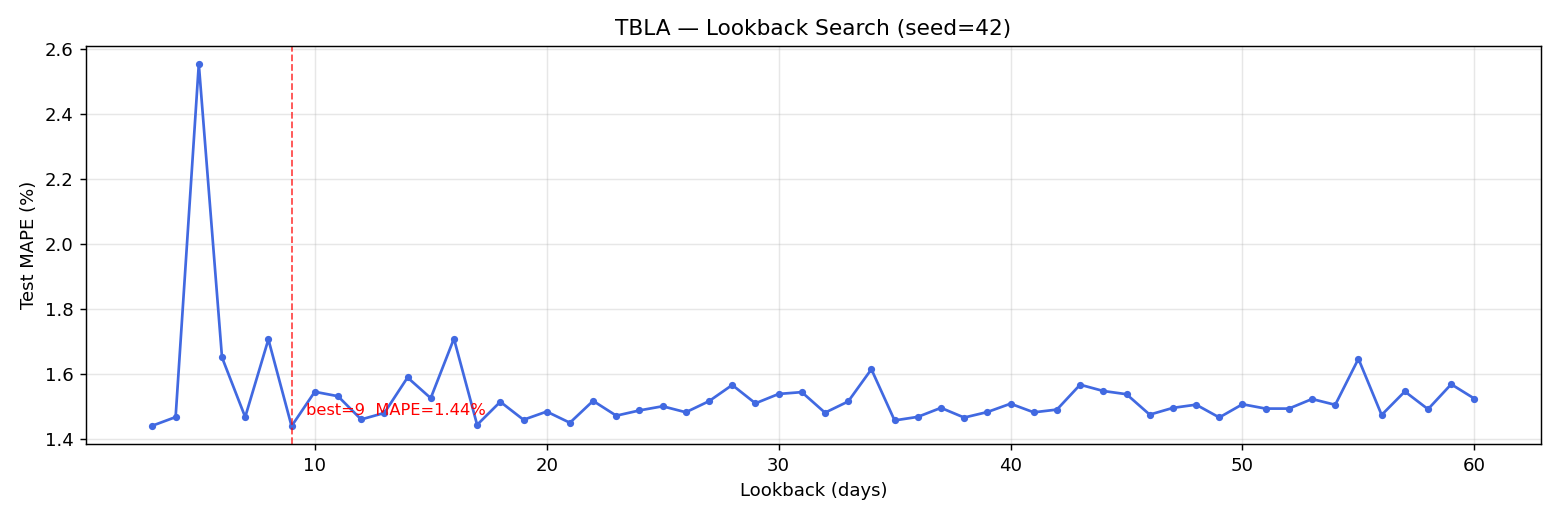

The table this chart was drawn from, first rows:
lookback, mape_pct, mae_idr, rmse_idr, train_seq, test_seq
3, 1.44, 10.25, 14.09, 958, 241
4, 1.466, 10.44, 14.48, 957, 241
5, 2.554, 18.39, 25.7, 956, 241
6, 1.65, 11.86, 16.04, 955, 241
7, 1.466, 10.42, 14.49, 954, 241
8, 1.706, 12.19, 16.74, 953, 241
9, 1.438, 10.22, 14.33, 952, 241
10, 1.544, 11.01, 15.21, 951, 241
11, 1.531, 10.9, 14.94, 950, 241
12, 1.459, 10.39, 14.42, 949, 241
13, 1.479, 10.54, 14.68, 948, 241
14, 1.588, 11.38, 15.4, 947, 241
15, 1.525, 10.82, 14.92, 946, 241
16, 1.708, 12.31, 16.47, 945, 241
17, 1.442, 10.26, 14.43, 944, 241
18, 1.514, 10.81, 14.91, 943, 241
19, 1.458, 10.41, 14.51, 942, 241
20, 1.483, 10.56, 14.67, 941, 241
21, 1.449, 10.31, 14.41, 940, 241
22, 1.516, 10.81, 14.92, 939, 241
23, 1.471, 10.46, 14.49, 938, 241
24, 1.487, 10.62, 14.63, 937, 241
25, 1.5, 10.68, 14.67, 936, 241
26, 1.481, 10.56, 14.58, 935, 241
27, 1.515, 10.79, 14.82, 934, 241
28, 1.565, 11.2, 15.24, 933, 241
29, 1.509, 10.73, 14.78, 932, 241
30, 1.538, 11.0, 15.01, 931, 241
31, 1.543, 11.04, 15.06, 930, 241
32, 1.48, 10.51, 14.51, 929, 241
33, 1.514, 10.83, 14.88, 928, 241
34, 1.614, 11.56, 15.83, 927, 241
35, 1.456, 10.38, 14.51, 926, 241
36, 1.467, 10.44, 14.52, 925, 241
37, 1.495, 10.65, 14.71, 924, 241
38, 1.465, 10.41, 14.39, 923, 241
39, 1.482, 10.56, 14.61, 922, 241
40, 1.508, 10.74, 14.63, 921, 241
41, 1.481, 10.53, 14.61, 920, 241
42, 1.49, 10.61, 14.74, 919, 241
43, 1.566, 11.2, 15.35, 918, 241
44, 1.547, 11.08, 15.17, 917, 241
45, 1.537, 10.97, 15.09, 916, 241
46, 1.474, 10.49, 14.52, 915, 241
47, 1.495, 10.67, 14.67, 914, 241
48, 1.505, 10.71, 14.74, 913, 241
49, 1.465, 10.45, 14.48, 912, 241
50, 1.506, 10.71, 14.82, 911, 241
51, 1.492, 10.63, 14.69, 910, 241
52, 1.492, 10.63, 14.63, 909, 241
53, 1.522, 10.88, 15.01, 908, 241
54, 1.504, 10.71, 14.8, 907, 241
55, 1.646, 11.8, 15.98, 906, 241
56, 1.473, 10.47, 14.53, 905, 241
57, 1.545, 11.0, 15.01, 904, 241
58, 1.491, 10.6, 14.62, 903, 241
59, 1.567, 11.2, 15.23, 902, 241
60, 1.523, 10.83, 14.79, 901, 241
